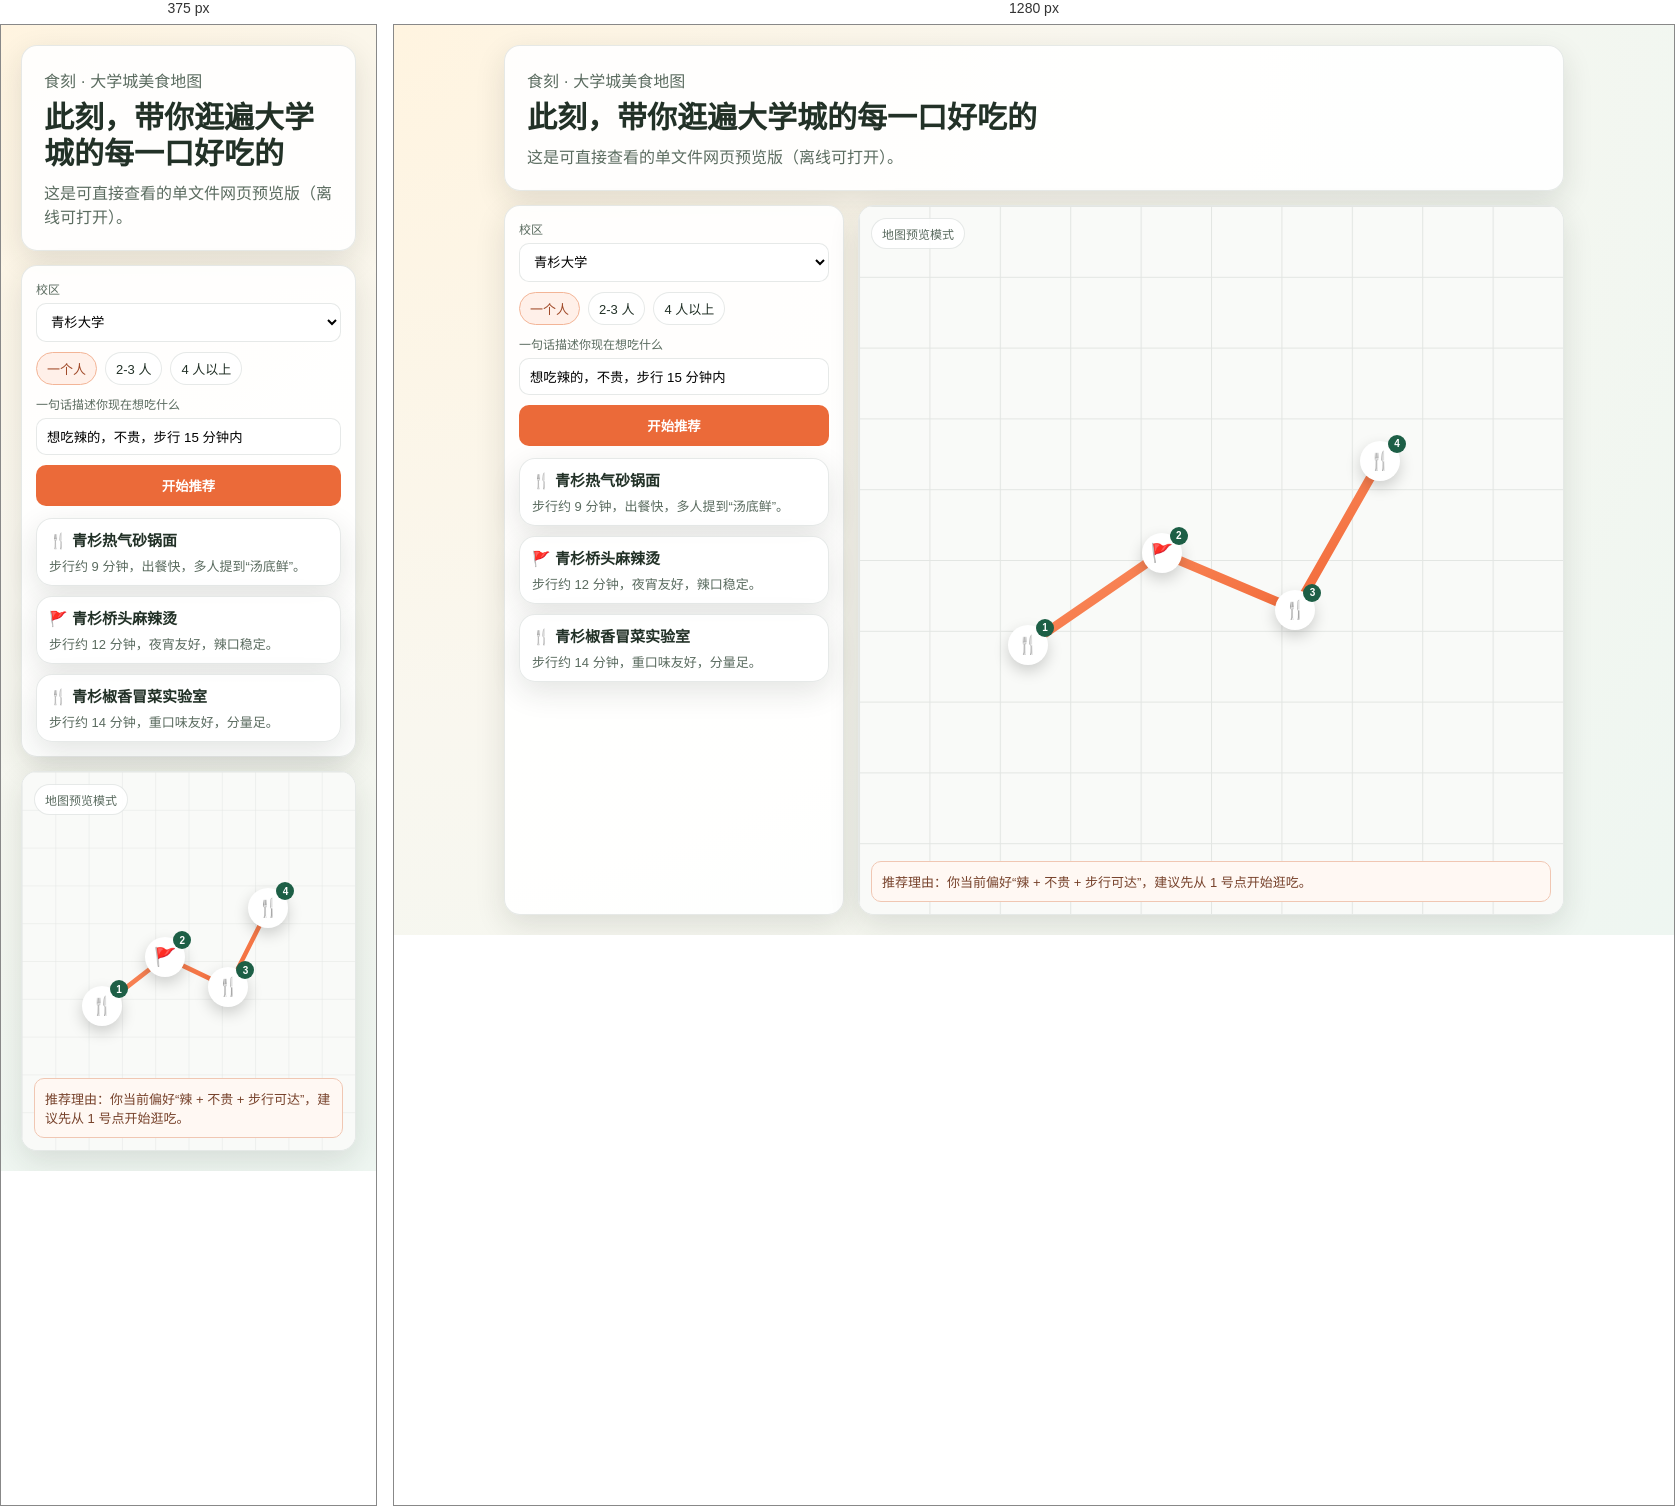
Rendered at 375 px and 1280 px, left to right.

<!-- file: preview.html -->
<!doctype html>
<html lang="zh-CN">
  <head>
    <meta charset="UTF-8" />
    <meta name="viewport" content="width=device-width, initial-scale=1.0" />
    <title>食刻 · 网页预览</title>
    <style>
      :root {
        --bg: radial-gradient(circle at 0% 0%, #fff4e0 0%, #f9f7ef 45%, #eef6f1 100%);
        --card: rgba(255, 255, 255, 0.9);
        --line: rgba(17, 42, 31, 0.1);
        --text: #223127;
        --muted: #5a6b5f;
        --primary: #eb6a39;
        --secondary: #1d5f46;
      }
      * { box-sizing: border-box; }
      body {
        margin: 0;
        font-family: "Noto Sans SC", "PingFang SC", "Microsoft YaHei", sans-serif;
        color: var(--text);
        background: var(--bg);
      }
      .wrap { max-width: 1100px; margin: 0 auto; padding: 20px; }
      .hero, .panel, .card, .mapbox {
        border: 1px solid var(--line);
        background: var(--card);
        border-radius: 16px;
        box-shadow: 0 10px 30px rgba(30, 45, 36, 0.12);
      }
      .hero { padding: 22px; margin-bottom: 14px; }
      .hero h1 { margin: 8px 0; font-size: 30px; line-height: 1.2; }
      .hero p { margin: 0; color: var(--muted); }
      .grid { display: grid; grid-template-columns: 340px 1fr; gap: 14px; }
      .panel { padding: 14px; }
      .label { font-size: 12px; color: var(--muted); margin-bottom: 6px; display: block; }
      select, input {
        width: 100%; padding: 10px; border-radius: 10px;
        border: 1px solid var(--line); background: #fff;
      }
      .chips { display: flex; gap: 8px; flex-wrap: wrap; margin: 10px 0; }
      .chip {
        padding: 6px 10px; border-radius: 999px; border: 1px solid var(--line);
        background: #fff; font-size: 13px;
      }
      .chip.active { background: #fff0e9; border-color: #f3b597; color: #a14b2a; }
      .btn {
        margin-top: 10px; width: 100%; border: 0; border-radius: 10px;
        background: var(--primary); color: #fff; font-weight: 700; padding: 11px;
      }
      .list { margin-top: 12px; display: grid; gap: 10px; }
      .card { padding: 10px 12px; }
      .card h3 { margin: 0 0 6px; font-size: 15px; }
      .card p { margin: 0; color: var(--muted); font-size: 13px; }
      .mapbox { position: relative; min-height: 520px; overflow: hidden; }
      .maphead {
        position: absolute; left: 12px; top: 12px; z-index: 2;
        padding: 6px 10px; border-radius: 999px; background: rgba(255,255,255,.9);
        border: 1px solid var(--line); font-size: 12px; color: var(--muted);
      }
      .pin {
        position: absolute; width: 40px; height: 40px; border-radius: 50%;
        border: 0; background: #fff; box-shadow: 0 6px 15px rgba(0,0,0,.18);
        font-size: 18px; transform: translate(-50%, -50%);
      }
      .pin b {
        position: absolute; right: -6px; top: -6px; width: 18px; height: 18px;
        border-radius: 50%; background: var(--secondary); color: #fff; font-size: 10px;
        display: grid; place-items: center;
      }
      .hint {
        position: absolute; left: 12px; right: 12px; bottom: 12px;
        border: 1px solid #f0c7b3; background: #fff8f3; border-radius: 10px;
        padding: 10px; font-size: 13px; color: #77422b;
      }
      @media (max-width: 900px) {
        .grid { grid-template-columns: 1fr; }
        .mapbox { min-height: 380px; }
      }
    </style>
  </head>
  <body>
    <div class="wrap">
      <section class="hero">
        <p>食刻 · 大学城美食地图</p>
        <h1>此刻，带你逛遍大学城的每一口好吃的</h1>
        <p>这是可直接查看的单文件网页预览版（离线可打开）。</p>
      </section>

      <div class="grid">
        <aside class="panel">
          <label class="label" for="campus">校区</label>
          <select id="campus">
            <option>青杉大学</option>
            <option>云麓理工大学</option>
            <option>星海师范学院</option>
            <option>南湾医学院</option>
          </select>

          <div class="chips">
            <span class="chip active">一个人</span>
            <span class="chip">2-3 人</span>
            <span class="chip">4 人以上</span>
          </div>

          <label class="label" for="query">一句话描述你现在想吃什么</label>
          <input id="query" value="想吃辣的，不贵，步行 15 分钟内" />
          <button class="btn">开始推荐</button>

          <div class="list">
            <article class="card">
              <h3>🍴 青杉热气砂锅面</h3>
              <p>步行约 9 分钟，出餐快，多人提到“汤底鲜”。</p>
            </article>
            <article class="card">
              <h3>🚩 青杉桥头麻辣烫</h3>
              <p>步行约 12 分钟，夜宵友好，辣口稳定。</p>
            </article>
            <article class="card">
              <h3>🍴 青杉椒香冒菜实验室</h3>
              <p>步行约 14 分钟，重口味友好，分量足。</p>
            </article>
          </div>
        </aside>

        <section class="mapbox">
          <div class="maphead">地图预览模式</div>
          <svg viewBox="0 0 100 100" preserveAspectRatio="none" style="width:100%;height:100%">
            <defs>
              <pattern id="g" width="10" height="10" patternUnits="userSpaceOnUse">
                <path d="M 10 0 L 0 0 0 10" fill="none" stroke="rgba(31,52,39,.1)" stroke-width=".3" />
              </pattern>
              <linearGradient id="r" x1="0%" x2="100%" y1="0%" y2="100%">
                <stop offset="0%" stop-color="#ff9e72" />
                <stop offset="100%" stop-color="#ef5f2d" />
              </linearGradient>
            </defs>
            <rect width="100" height="100" fill="#f9faf8"></rect>
            <rect width="100" height="100" fill="url(#g)"></rect>
            <polyline points="24,62 43,49 62,57 74,36" fill="none" stroke="url(#r)" stroke-width="1.3"></polyline>
          </svg>
          <button class="pin" style="left:24%;top:62%;">🍴<b>1</b></button>
          <button class="pin" style="left:43%;top:49%;">🚩<b>2</b></button>
          <button class="pin" style="left:62%;top:57%;">🍴<b>3</b></button>
          <button class="pin" style="left:74%;top:36%;">🍴<b>4</b></button>
          <div class="hint">推荐理由：你当前偏好“辣 + 不贵 + 步行可达”，建议先从 1 号点开始逛吃。</div>
        </section>
      </div>
    </div>
  </body>
  </html>